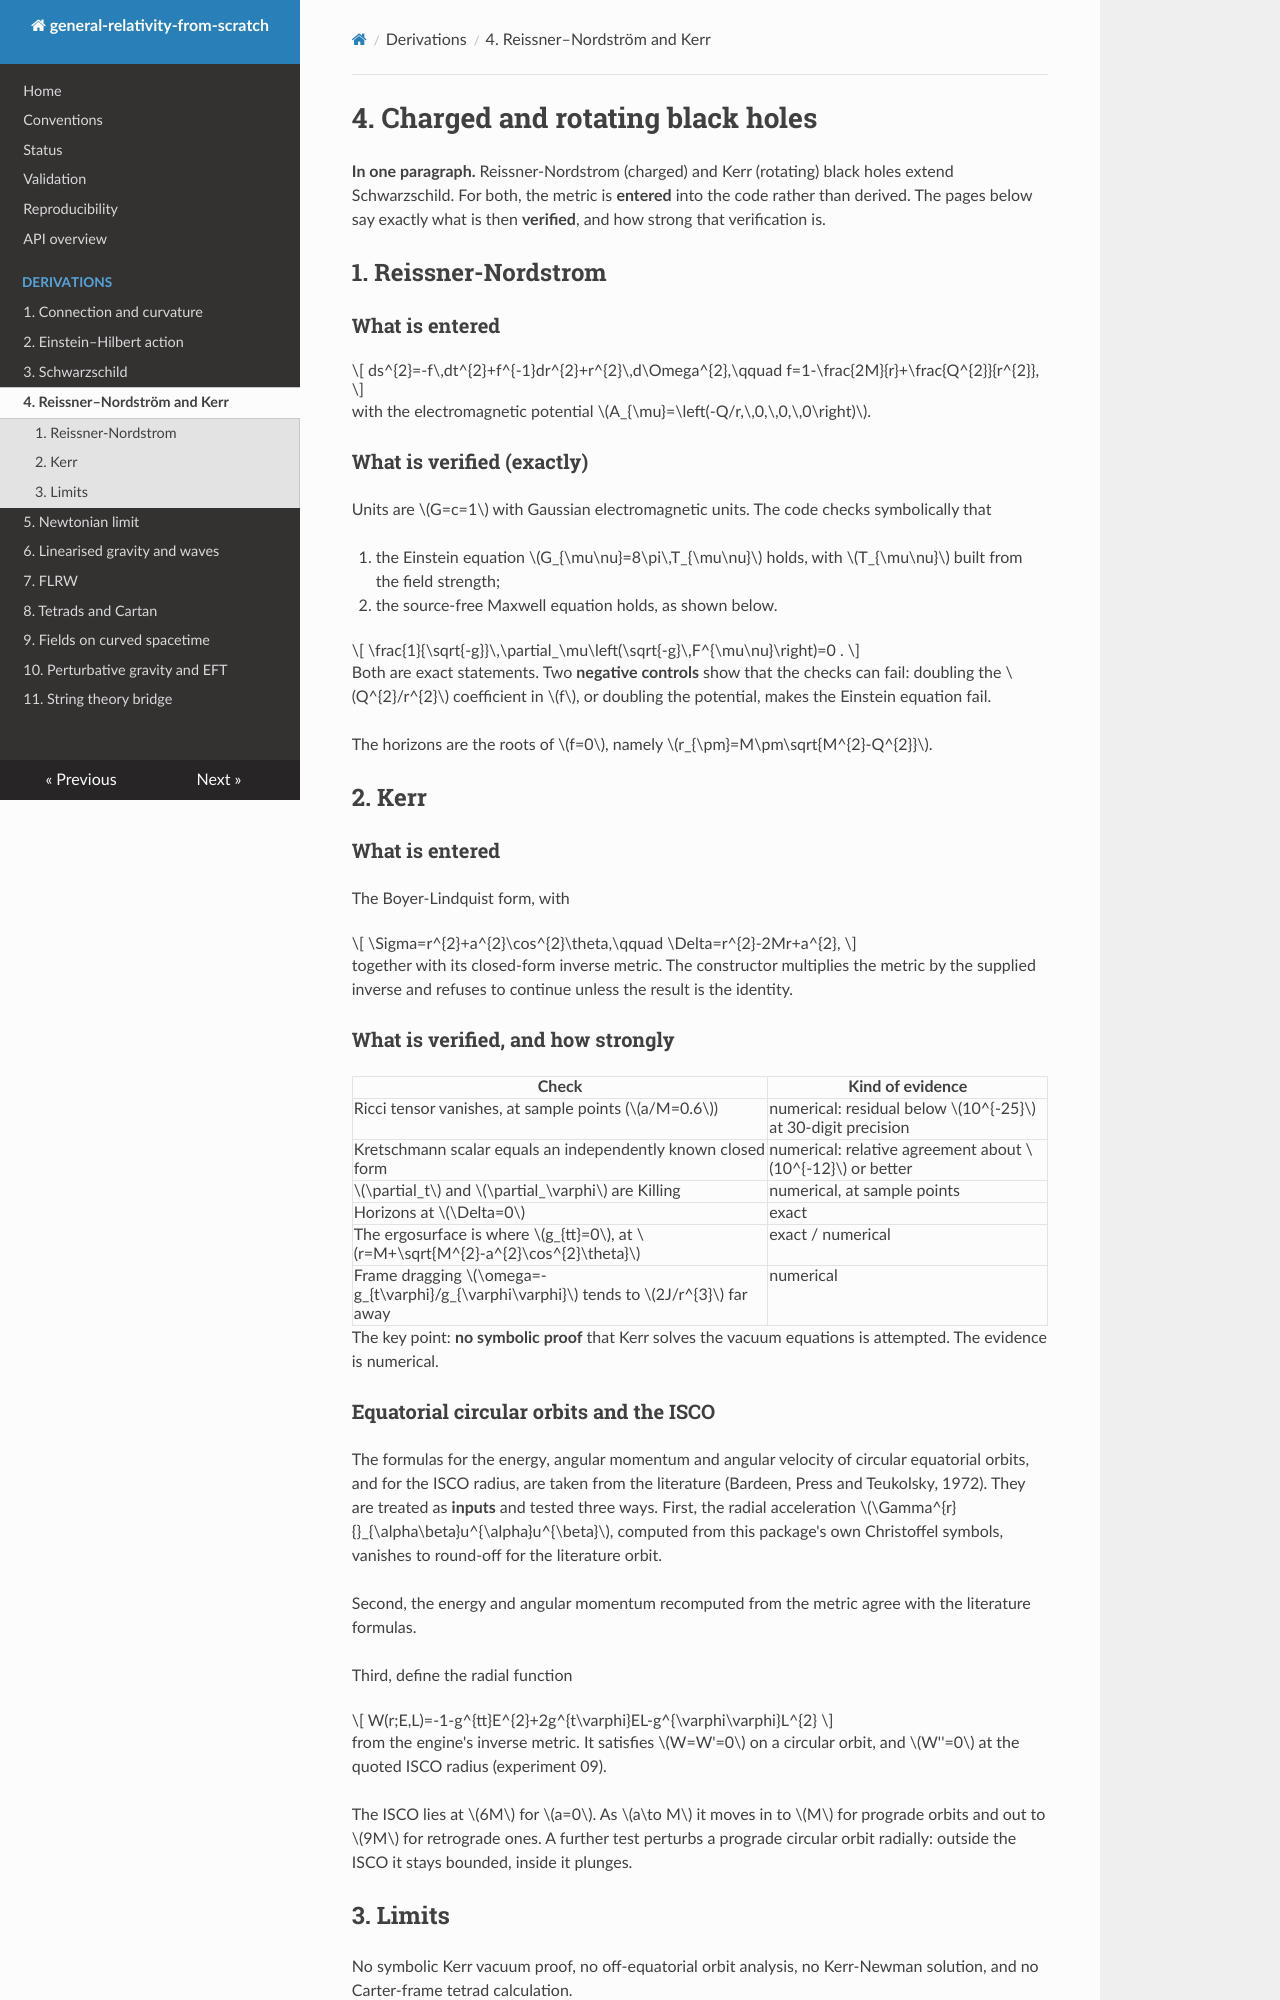

repository: Soyebsoyeb/General_Relativity-Work · page: derivations/04_charged_and_rotating/index.html · generator: mkdocs

# 4. Charged and rotating black holes

**In one paragraph.** Reissner-Nordstrom (charged) and Kerr (rotating) black holes extend Schwarzschild. For both, the metric is **entered** into the code rather than derived. The pages below say exactly what is then **verified**, and how strong that verification is.

## 1. Reissner-Nordstrom

### What is entered

$$
ds^{2}=-f\,dt^{2}+f^{-1}dr^{2}+r^{2}\,d\Omega^{2},\qquad f=1-\frac{2M}{r}+\frac{Q^{2}}{r^{2}},
$$

with the electromagnetic potential $A_{\mu}=\left(-Q/r,\,0,\,0,\,0\right)$.

### What is verified (exactly)

Units are $G=c=1$ with Gaussian electromagnetic units. The code checks symbolically that

1. the Einstein equation $G_{\mu\nu}=8\pi\,T_{\mu\nu}$ holds, with $T_{\mu\nu}$ built from the field strength;
2. the source-free Maxwell equation holds, as shown below.

$$
\frac{1}{\sqrt{-g}}\,\partial_\mu\left(\sqrt{-g}\,F^{\mu\nu}\right)=0 .
$$

Both are exact statements. Two **negative controls** show that the checks can fail: doubling the $Q^{2}/r^{2}$ coefficient in $f$, or doubling the potential, makes the Einstein equation fail.

The horizons are the roots of $f=0$, namely $r_{\pm}=M\pm\sqrt{M^{2}-Q^{2}}$.

## 2. Kerr

### What is entered

The Boyer-Lindquist form, with

$$
\Sigma=r^{2}+a^{2}\cos^{2}\theta,\qquad \Delta=r^{2}-2Mr+a^{2},
$$

together with its closed-form inverse metric. The constructor multiplies the metric by the supplied inverse and refuses to continue unless the result is the identity.

### What is verified, and how strongly

| Check | Kind of evidence |
|---|---|
| Ricci tensor vanishes, at sample points ($a/M=0.6$) | numerical: residual below $10^{-25}$ at 30-digit precision |
| Kretschmann scalar equals an independently known closed form | numerical: relative agreement about $10^{-12}$ or better |
| $\partial_t$ and $\partial_\varphi$ are Killing | numerical, at sample points |
| Horizons at $\Delta=0$ | exact |
| The ergosurface is where $g_{tt}=0$, at $r=M+\sqrt{M^{2}-a^{2}\cos^{2}\theta}$ | exact / numerical |
| Frame dragging $\omega=-g_{t\varphi}/g_{\varphi\varphi}$ tends to $2J/r^{3}$ far away | numerical |

The key point: **no symbolic proof** that Kerr solves the vacuum equations is attempted. The evidence is numerical.
